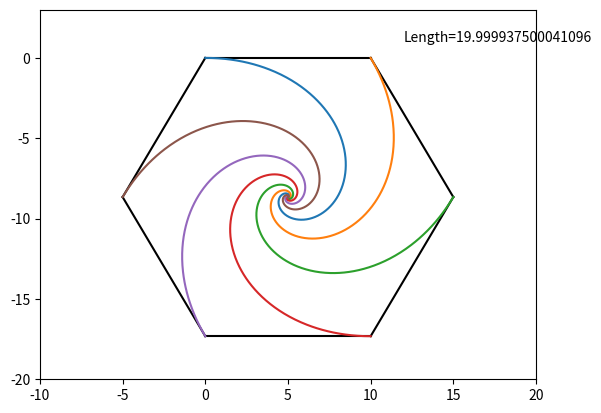

This figure's Python source:
#!/usr/bin/env python3
# -*- coding: utf-8 -*-
"""
Created on Mon Nov  4 23:24:23 2019

[redacted]

From https://fivethirtyeight.com/features/how-long-is-the-snails-slimy-trail/
"""

import numpy as np
import matplotlib.pyplot as plt
from numpy import linalg as LA

A = np.array([[-1,  1,  0,  0,  0,  0],
              [ 0, -1,  1,  0,  0,  0],
              [ 0,  0, -1,  1,  0,  0],
              [ 0,  0,  0, -1,  1,  0],
              [ 0,  0,  0,  0, -1,  1],
              [ 1,  0,  0,  0,  0, -1]])


r, eta = LA.eig(A)

x_0 = np.array([0, 1*10, (3*10)/2, 10, 0, -10/2])
y_0 = np.array([0, 0, 10*-np.sqrt(3)/2, 10*-np.sqrt(3), 10*-np.sqrt(3), 10*-np.sqrt(3)/2])

ev_A = eta

c_x = LA.solve(ev_A, x_0)
c_y = LA.solve(ev_A, y_0)

t = np.linspace(0, 10000, 1000000)

x0 = ev_A[0,0] * c_x[0] * np.exp(r[0]*t) + ev_A[0, 1] * c_x[1] * np.exp(r[1]*t) + \
     ev_A[0,2] * c_x[2] * np.exp(r[2]*t) + ev_A[0, 3] * c_x[3] * np.exp(r[3]*t) + \
     ev_A[0,4] * c_x[4] * np.exp(r[4]*t) + ev_A[0, 5] * c_x[5] * np.exp(r[5]*t)
     
y0 = ev_A[0,0] * c_y[0] * np.exp(r[0]*t) + ev_A[0, 1] * c_y[1] * np.exp(r[1]*t) + \
     ev_A[0,2] * c_y[2] * np.exp(r[2]*t) + ev_A[0, 3] * c_y[3] * np.exp(r[3]*t) + \
     ev_A[0,4] * c_y[4] * np.exp(r[4]*t) + ev_A[0, 5] * c_y[5] * np.exp(r[5]*t)
     
x1 = ev_A[1,0] * c_x[0] * np.exp(r[0]*t) + ev_A[1, 1] * c_x[1] * np.exp(r[1]*t) + \
     ev_A[1,2] * c_x[2] * np.exp(r[2]*t) + ev_A[1, 3] * c_x[3] * np.exp(r[3]*t) + \
     ev_A[1,4] * c_x[4] * np.exp(r[4]*t) + ev_A[1, 5] * c_x[5] * np.exp(r[5]*t)
     
y1 = ev_A[1,0] * c_y[0] * np.exp(r[0]*t) + ev_A[1, 1] * c_y[1] * np.exp(r[1]*t) + \
     ev_A[1,2] * c_y[2] * np.exp(r[2]*t) + ev_A[1, 3] * c_y[3] * np.exp(r[3]*t) + \
     ev_A[1,4] * c_y[4] * np.exp(r[4]*t) + ev_A[1, 5] * c_y[5] * np.exp(r[5]*t)
     
x2 = ev_A[2,0] * c_x[0] * np.exp(r[0]*t) + ev_A[2, 1] * c_x[1] * np.exp(r[1]*t) + \
     ev_A[2,2] * c_x[2] * np.exp(r[2]*t) + ev_A[2, 3] * c_x[3] * np.exp(r[3]*t) + \
     ev_A[2,4] * c_x[4] * np.exp(r[4]*t) + ev_A[2, 5] * c_x[5] * np.exp(r[5]*t)
     
y2 = ev_A[2,0] * c_y[0] * np.exp(r[0]*t) + ev_A[2, 1] * c_y[1] * np.exp(r[1]*t) + \
     ev_A[2,2] * c_y[2] * np.exp(r[2]*t) + ev_A[2, 3] * c_y[3] * np.exp(r[3]*t) + \
     ev_A[2,4] * c_y[4] * np.exp(r[4]*t) + ev_A[2, 5] * c_y[5] * np.exp(r[5]*t)
     
x3 = ev_A[3,0] * c_x[0] * np.exp(r[0]*t) + ev_A[3, 1] * c_x[1] * np.exp(r[1]*t) + \
     ev_A[3,2] * c_x[2] * np.exp(r[2]*t) + ev_A[3, 3] * c_x[3] * np.exp(r[3]*t) + \
     ev_A[3,4] * c_x[4] * np.exp(r[4]*t) + ev_A[3, 5] * c_x[5] * np.exp(r[5]*t)
     
y3 = ev_A[3,0] * c_y[0] * np.exp(r[0]*t) + ev_A[3, 1] * c_y[1] * np.exp(r[1]*t) + \
     ev_A[3,2] * c_y[2] * np.exp(r[2]*t) + ev_A[3, 3] * c_y[3] * np.exp(r[3]*t) + \
     ev_A[3,4] * c_y[4] * np.exp(r[4]*t) + ev_A[3, 5] * c_y[5] * np.exp(r[5]*t)
 
x4 = ev_A[4,0] * c_x[0] * np.exp(r[0]*t) + ev_A[4, 1] * c_x[1] * np.exp(r[1]*t) + \
     ev_A[4,2] * c_x[2] * np.exp(r[2]*t) + ev_A[4, 3] * c_x[3] * np.exp(r[3]*t) + \
     ev_A[4,4] * c_x[4] * np.exp(r[4]*t) + ev_A[4, 5] * c_x[5] * np.exp(r[5]*t)
     
y4 = ev_A[4,0] * c_y[0] * np.exp(r[0]*t) + ev_A[4, 1] * c_y[1] * np.exp(r[1]*t) + \
     ev_A[4,2] * c_y[2] * np.exp(r[2]*t) + ev_A[4, 3] * c_y[3] * np.exp(r[3]*t) + \
     ev_A[4,4] * c_y[4] * np.exp(r[4]*t) + ev_A[4, 5] * c_y[5] * np.exp(r[5]*t)
     
x5 = ev_A[5,0] * c_x[0] * np.exp(r[0]*t) + ev_A[5, 1] * c_x[1] * np.exp(r[1]*t) + \
     ev_A[5,2] * c_x[2] * np.exp(r[2]*t) + ev_A[5, 3] * c_x[3] * np.exp(r[3]*t) + \
     ev_A[5,4] * c_x[4] * np.exp(r[4]*t) + ev_A[5, 5] * c_x[5] * np.exp(r[5]*t)
     
y5 = ev_A[5,0] * c_y[0] * np.exp(r[0]*t) + ev_A[5, 1] * c_y[1] * np.exp(r[1]*t) + \
     ev_A[5,2] * c_y[2] * np.exp(r[2]*t) + ev_A[5, 3] * c_y[3] * np.exp(r[3]*t) + \
     ev_A[5,4] * c_y[4] * np.exp(r[4]*t) + ev_A[5, 5] * c_y[5] * np.exp(r[5]*t)
    
x0_real = np.real(x0)
y0_real = np.real(y0)

x1_real = np.real(x1)
y1_real = np.real(y1)

x2_real = np.real(x2)
y2_real = np.real(y2)

x3_real = np.real(x3)
y3_real = np.real(y3)

x4_real = np.real(x4)
y4_real = np.real(y4)

x5_real = np.real(x5)
y5_real = np.real(y5)


length = 0
for i in range(len(x0)-1):
    delta_x = x0_real[i+1] - x0_real[i]
    delta_y = y0_real[i+1] - y0_real[i]
    length += np.sqrt(delta_x**2 + delta_y**2)

plt.figure()
plt.xlim((-10, 20))
plt.ylim((-20, 3))
plt.plot([0,  10], [0,                 0],               'k-')
plt.plot([10, 15], [0,                -10*np.sqrt(3)/2], 'k-')
plt.plot([15, 10], [-10*np.sqrt(3)/2, -10*np.sqrt(3)],   'k-')
plt.plot([10,  0], [-10*np.sqrt(3),   -10*np.sqrt(3)],   'k-')
plt.plot([ 0, -5], [-10*np.sqrt(3),   -10*np.sqrt(3)/2], 'k-')
plt.plot([-5,  0], [-10*np.sqrt(3)/2,   0],              'k-')
plt.text(12, 1, "Length=" + str(length))
plt.plot(x0_real, y0_real)
plt.plot(x1_real, y1_real)
plt.plot(x2_real, y2_real)
plt.plot(x3_real, y3_real)
plt.plot(x4_real, y4_real)
plt.plot(x5_real, y5_real)
plt.show()
